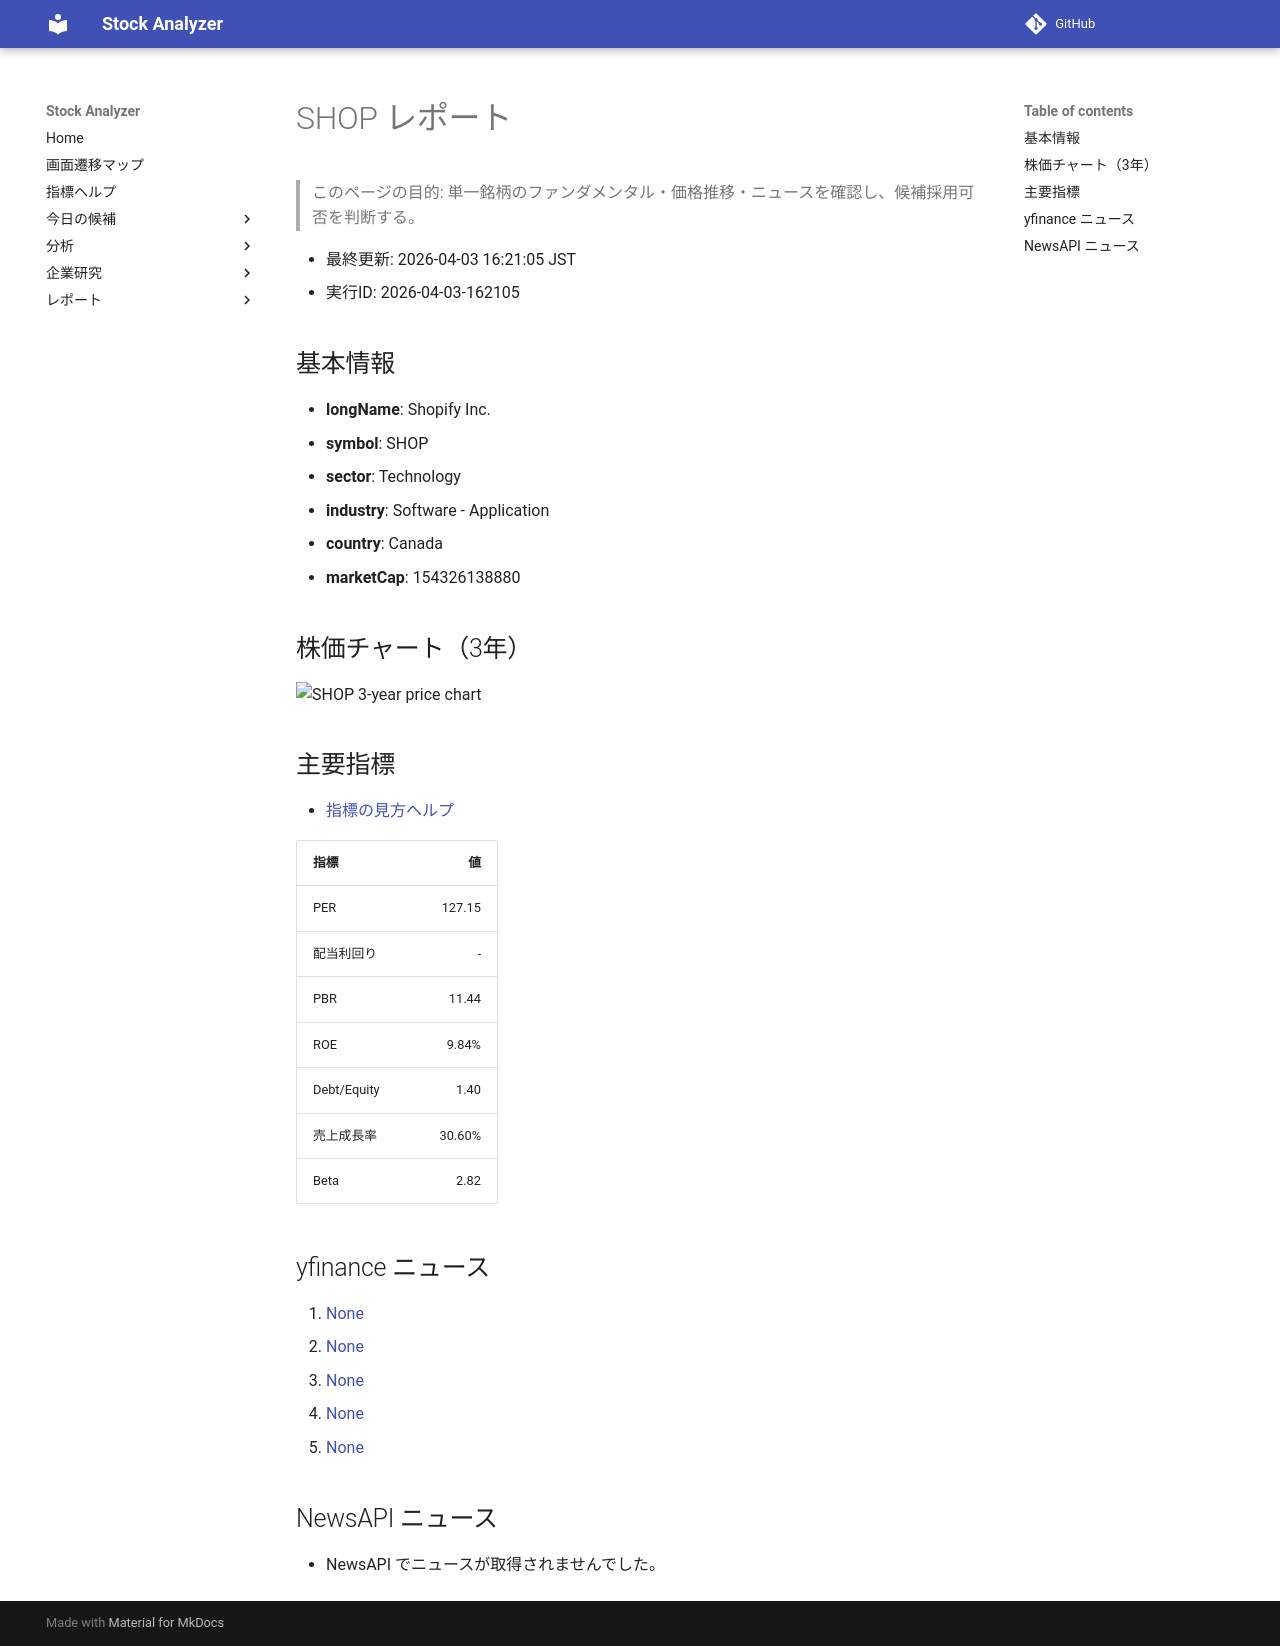

repository: Yumi-note/Making-APP · page: stocks/2026-04-03/162105/SHOP/index.html · generator: mkdocs

# SHOP レポート

> このページの目的: 単一銘柄のファンダメンタル・価格推移・ニュースを確認し、候補採用可否を判断する。

- 最終更新: 2026-04-03 16:21:05 JST
- 実行ID: 2026-04-03-162105

## 基本情報

- **longName**: Shopify Inc.
- **symbol**: SHOP
- **sector**: Technology
- **industry**: Software - Application
- **country**: Canada
- **marketCap**: 154326138880

## 株価チャート（3年）

![SHOP 3-year price chart](SHOP_3y.png)

## 主要指標

- [指標の見方ヘルプ](../../../../indicators.md)

| 指標 | 値 |
|---|---:|
| PER | 127.15 |
| 配当利回り | - |
| PBR | 11.44 |
| ROE | 9.84% |
| Debt/Equity | 1.40 |
| 売上成長率 | 30.60% |
| Beta | 2.82 |

## yfinance ニュース

1. [None](None)
2. [None](None)
3. [None](None)
4. [None](None)
5. [None](None)

## NewsAPI ニュース

- NewsAPI でニュースが取得されませんでした。
